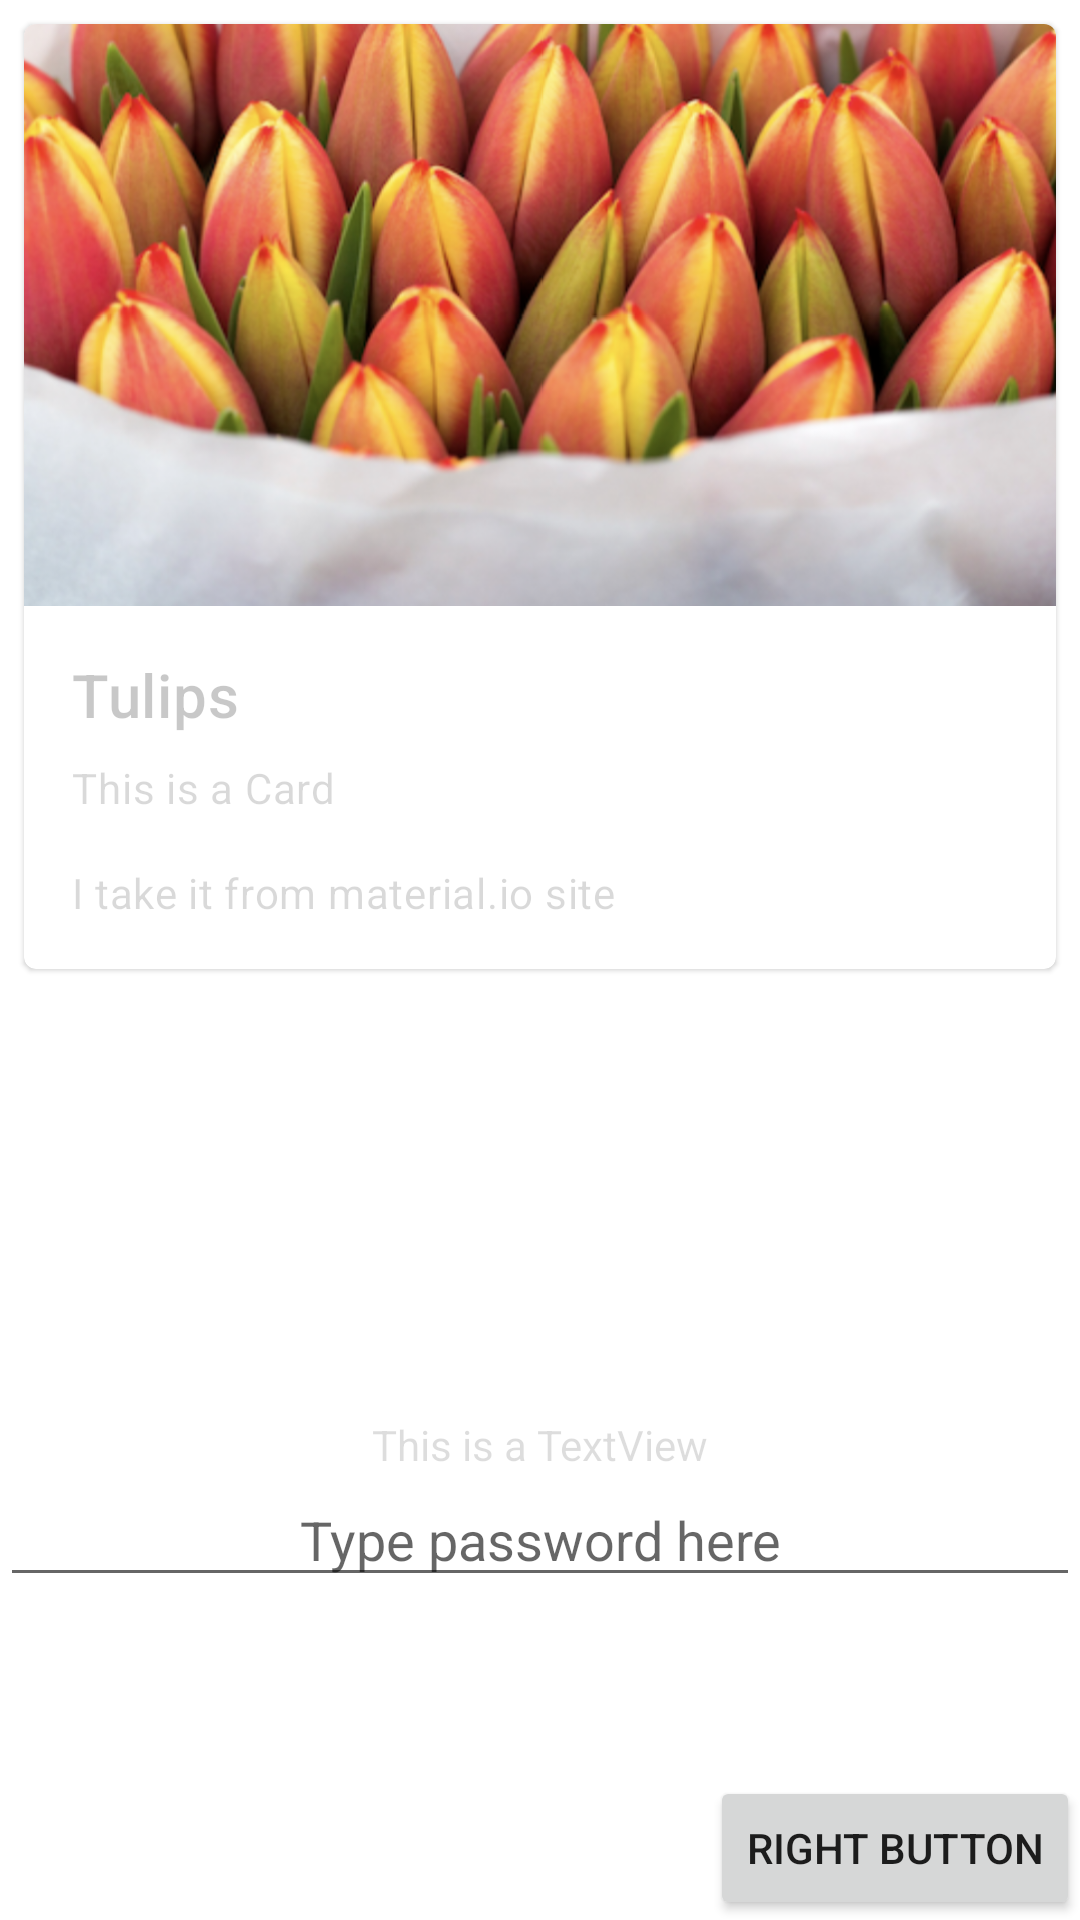

The Android layout XML behind this screen, and the referenced resources:
<!-- AndroidManifest.xml: application theme Theme.MyFirstApplication -->
<!-- res/layout/activity_main.xml -->
<?xml version="1.0" encoding="utf-8"?>
<androidx.constraintlayout.widget.ConstraintLayout xmlns:android="http://schemas.android.com/apk/res/android"
    xmlns:app="http://schemas.android.com/apk/res-auto"
    xmlns:tools="http://schemas.android.com/tools"
    android:layout_width="match_parent"
    android:layout_height="match_parent"
    tools:context=".MainActivity">

    <com.google.android.material.card.MaterialCardView
        android:id="@+id/card"
        android:layout_width="match_parent"
        android:layout_height="wrap_content"
        android:layout_margin="8dp"
        app:layout_constraintTop_toTopOf="parent">

        <LinearLayout
            android:layout_width="match_parent"
            android:layout_height="wrap_content"
            android:orientation="vertical">

            
            <ImageView
                android:layout_width="match_parent"
                android:layout_height="194dp"
                android:contentDescription="@string/desc"
                android:scaleType="centerCrop"
                app:srcCompat="@drawable/tulips" />

            <LinearLayout
                android:layout_width="match_parent"
                android:layout_height="wrap_content"
                android:orientation="vertical"
                android:padding="16dp">

                
                <TextView
                    android:layout_width="wrap_content"
                    android:layout_height="wrap_content"
                    android:text="@string/title"
                    android:textAppearance="?attr/textAppearanceHeadline6" />

                <TextView
                    android:layout_width="wrap_content"
                    android:layout_height="wrap_content"
                    android:layout_marginTop="8dp"
                    android:text="@string/this_is_a_card"
                    android:textAppearance="?attr/textAppearanceBody2"
                    android:textColor="?android:attr/textColorSecondary" />

                <TextView
                    android:layout_width="wrap_content"
                    android:layout_height="wrap_content"
                    android:layout_marginTop="16dp"
                    android:text="@string/supporting_text"
                    android:textAppearance="?attr/textAppearanceBody2"
                    android:textColor="?android:attr/textColorSecondary" />

            </LinearLayout>


        </LinearLayout>

    </com.google.android.material.card.MaterialCardView>

    <TextView

        android:id="@+id/text_view"
        android:layout_width="wrap_content"
        android:layout_height="wrap_content"
        android:text="@string/this_is_a_textview"
        app:layout_constraintBottom_toBottomOf="parent"
        app:layout_constraintEnd_toEndOf="parent"
        app:layout_constraintStart_toStartOf="parent"
        app:layout_constraintTop_toBottomOf="@id/card" />

    <EditText
        android:layout_width="match_parent"
        android:layout_height="wrap_content"
        android:autofillHints="no"
        android:gravity="center"
        android:hint="@string/hint"
        android:inputType="textPassword"
        android:labelFor="@+id/edit_text"

        app:layout_constraintEnd_toStartOf="@id/right_button"
        app:layout_constraintStart_toEndOf="@id/left_button"
        app:layout_constraintTop_toBottomOf="@id/text_view" />

    <Button
        style="@style/Theme.MyApp.Button.BW"
        android:id="@+id/left_button"
        android:layout_width="wrap_content"
        android:layout_height="wrap_content"
        android:text="@string/left_button"
        app:layout_constraintBottom_toBottomOf="parent"
        app:layout_constraintStart_toStartOf="parent" />

    <Button
        android:id="@+id/right_button"
        android:layout_width="wrap_content"
        android:layout_height="wrap_content"
        android:text="@string/right_button"
        app:layout_constraintBottom_toBottomOf="parent"
        app:layout_constraintEnd_toEndOf="parent" />


</androidx.constraintlayout.widget.ConstraintLayout>
<!-- resources referenced by this layout -->
<resources>
  <!-- drawable tulips: png bitmap (drawable-v24, 666302 bytes) -->
  <string name="desc">Pic of tulips</string>
  <string name="hint">Type password here</string>
  <string name="left_button">Left Button</string>
  <string name="right_button">Right Button</string>
  <string name="supporting_text">I take it from material.io site</string>
  <string name="this_is_a_card">This is a Card</string>
  <string name="this_is_a_textview">This is a TextView</string>
  <string name="title">Tulips</string>
  <style name="Theme.MyApp.Button.BW" parent="Theme.MyApp.Button">
          <item name="android:textStyle">bold</item>
          <item name="android:textSize">16sp</item>
          <item name="android:padding">5dp</item>
      </style>
  <style name="Theme.MyFirstApplication" parent="Theme.MaterialComponents.DayNight.DarkActionBar">
          
          <item name="colorPrimary">@color/purple_500</item>
          <item name="colorPrimaryVariant">@color/purple_700</item>
          <item name="colorOnPrimary">@color/white</item>
          
          <item name="colorSecondary">@color/teal_200</item>
          <item name="colorSecondaryVariant">@color/teal_700</item>
          <item name="colorOnSecondary">@color/black</item>
          
          <item name="android:statusBarColor" tools:targetApi="l">?attr/colorPrimaryVariant</item>
          
          <item name="android:textViewStyle">@style/Theme.MyApp.TextView</item>
      </style>
  <style name="Theme.MyApp.Button" parent="Widget.MaterialComponents.Button">
          <item name="android:backgroundTint">@color/black</item>
          <item name="android:textColor">@color/white</item>
      </style>
  <style name="Theme.MyApp.TextView" parent="Widget.MaterialComponents.TextView">
          <item name="android:alpha">0.25</item>
      </style>
  <!-- not gathered from this repository: default colours our renderer supplied (Android Studio template values) -->
  <color name="purple_500">#FF6200EE</color>
  <color name="purple_700">#FF3700B3</color>
  <color name="teal_200">#FF03DAC5</color>
  <color name="teal_700">#FF018786</color>
  <color name="black">#FF000000</color>
  <color name="white">#FFFFFFFF</color>
</resources>
